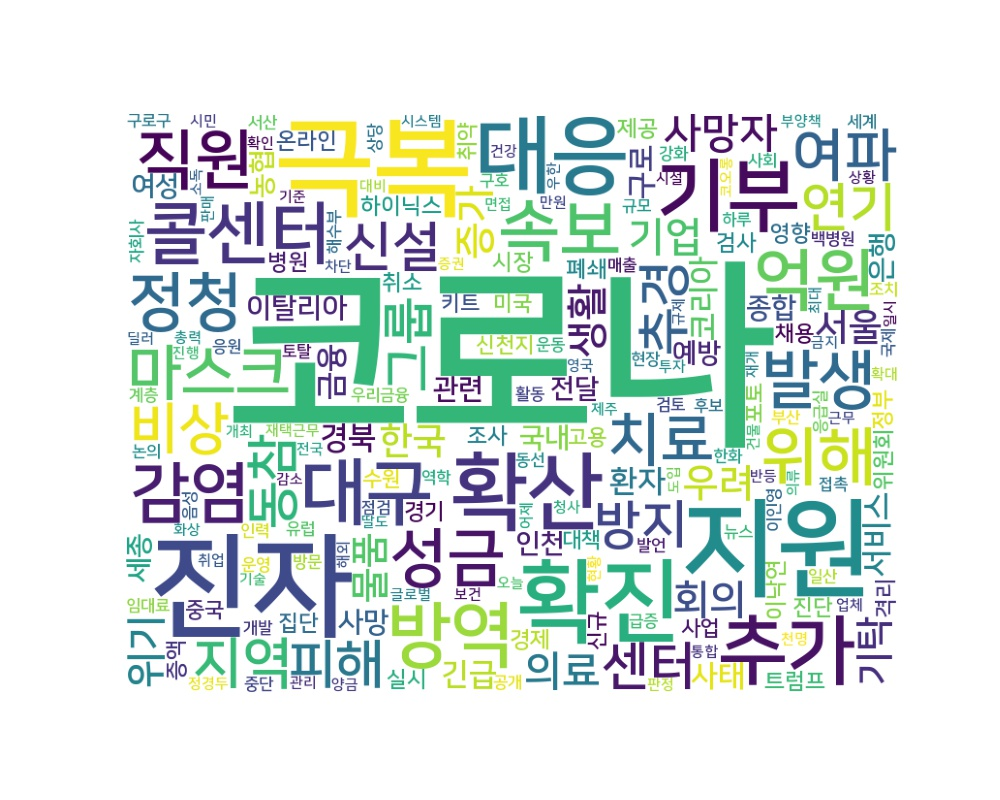

The data file committed next to this chart (first rows):
word, count
코로나, 4006
진자, 448
극복, 406
지원, 396
확진, 273
대응, 237
확산, 235
기부, 208
추가, 188
대구, 173
방역, 166
콜센터, 154
억원, 151
속보, 151
감염, 146
직원, 141
발생, 132
위해, 131
성금, 130
정청, 130
마스크, 125
치료, 117
여파, 112
지역, 104
비상, 103
신설, 96
피해, 94
연기, 94
추경, 94
동참, 93
그룹, 92
방지, 90
센터, 89
사망자, 88
의료, 86
기업, 81
위기, 80
회의, 80
생활, 80
증가, 79
우려, 78
기탁, 78
물품, 78
서울, 77
한국, 76
경북, 76
코리아, 76
환자, 74
긴급, 73
서비스, 72
금융, 72
구로, 69
사태, 68
이탈리아, 68
사망, 68
종합, 67
국내, 67
관련, 66
은행, 66
여성, 63
... 3,930 more rows
